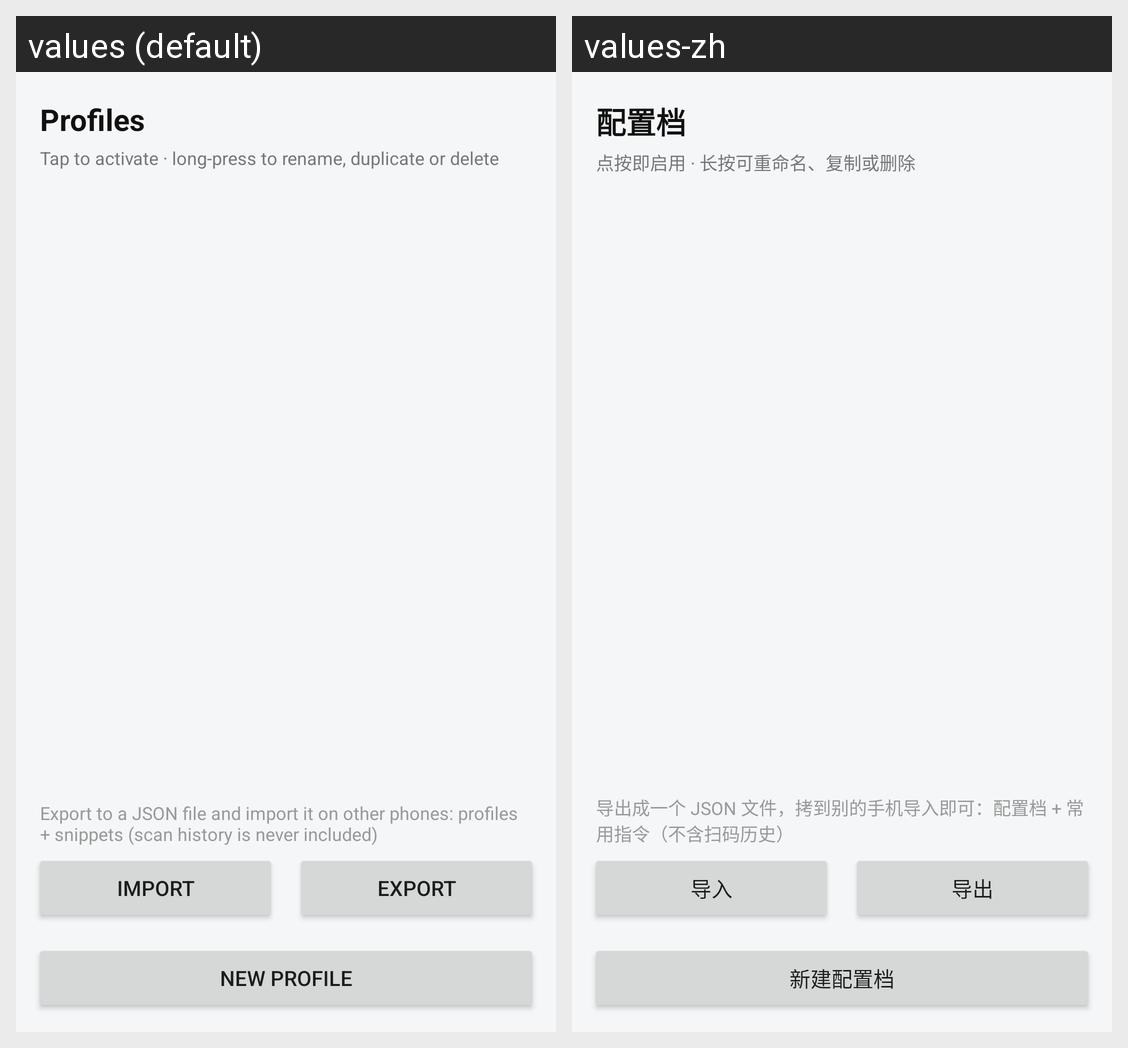

Translations of the strings shown on this Android screen, per locale in the grid:
Android screen res/layout/activity_profiles.xml rendered under 2 locales, left to right: values (default), values-zh. Device: Nexus 5 (rendered at 1080×1920; each locale shown at half size, 540×960, under a caption strip naming it); theme AppTheme.
Strings drawn on this screen, with the default value and each locale's value (text and hints the layout hard-codes, and strings that could not be matched under every locale, appear in the picture but are not listed):

profile_title
  values: Profiles
  values-zh: 配置档

profile_list_hint
  values: Tap to activate · long-press to rename, duplicate or delete
  values-zh: 点按即启用 · 长按可重命名、复制或删除

profile_bundle_hint
  values: Export to a JSON file and import it on other phones: profiles + snippets (scan history is never included)
  values-zh: 导出成一个 JSON 文件，拷到别的手机导入即可：配置档 + 常用指令（不含扫码历史）

profile_import
  values: Import
  values-zh: 导入

profile_export
  values: Export
  values-zh: 导出

profile_new
  values: New profile
  values-zh: 新建配置档
